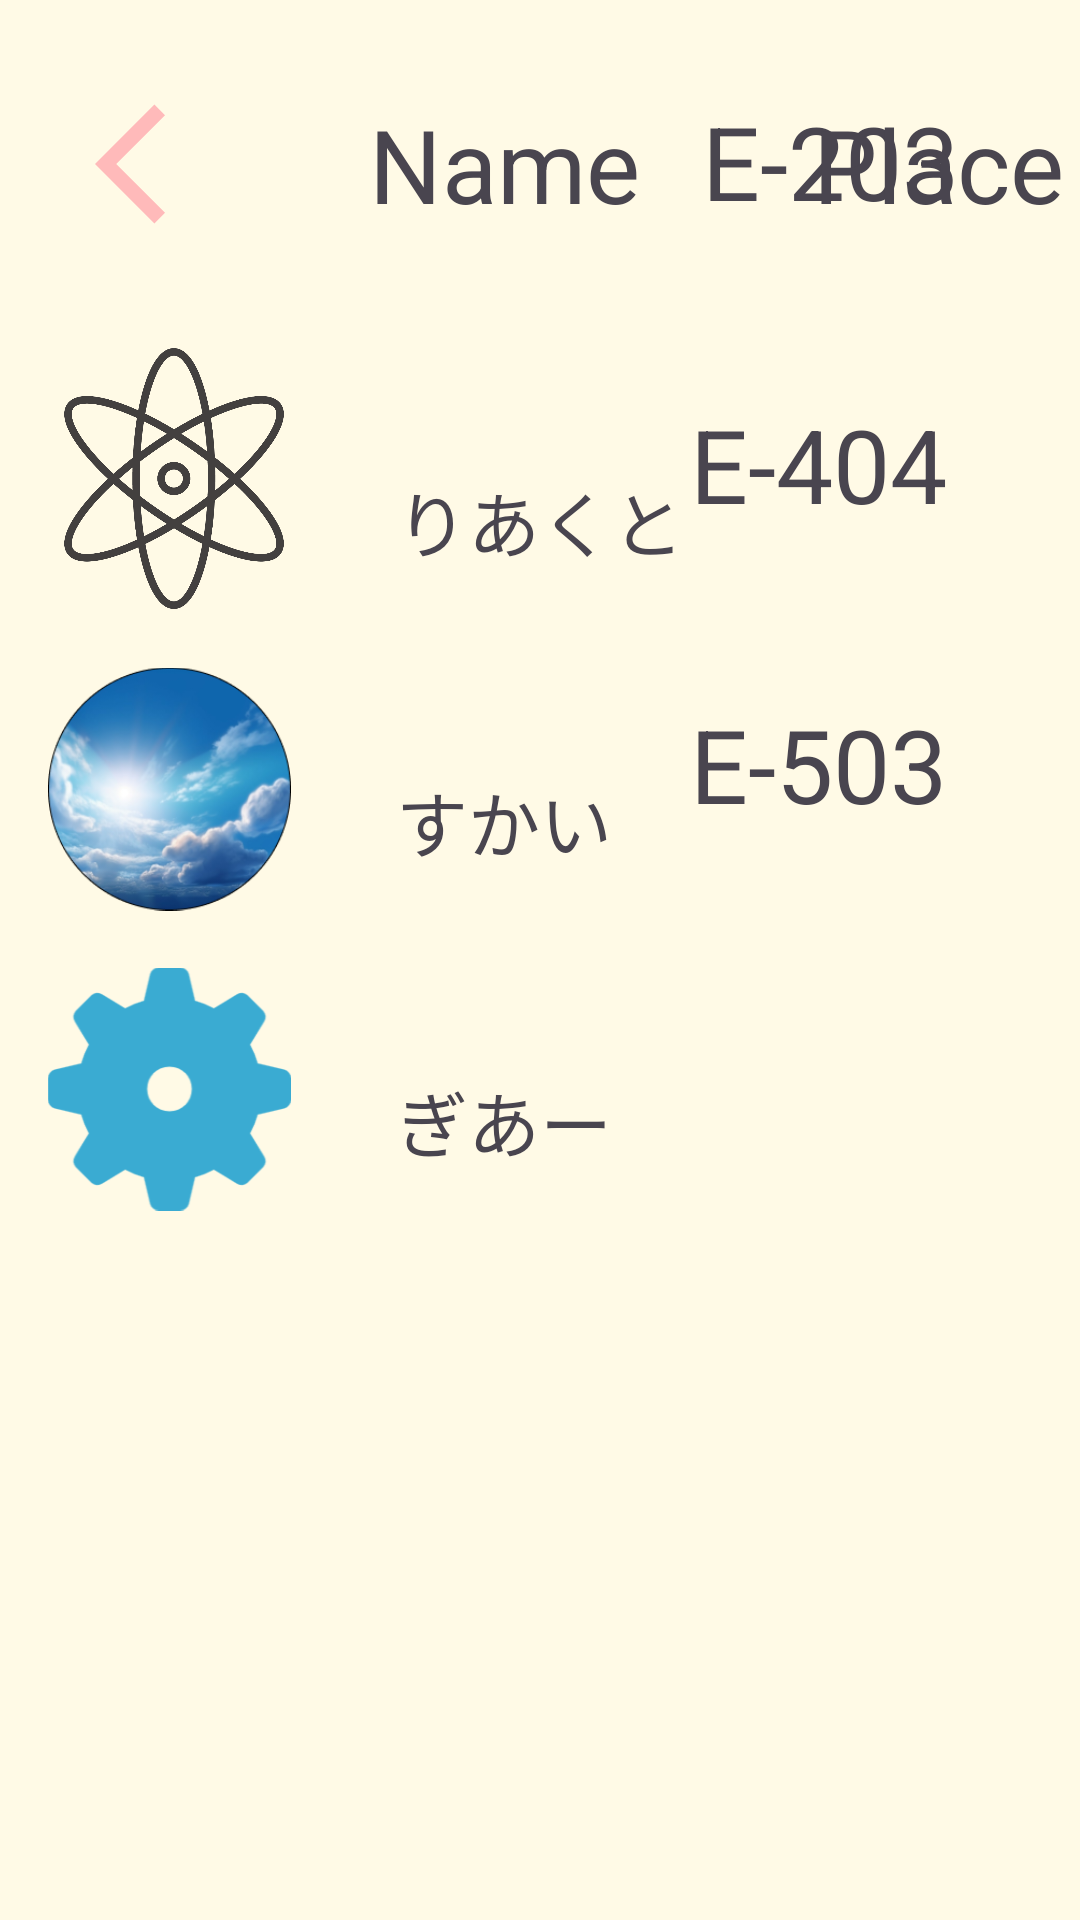

Reconstruct the res/layout file that produces this screen, plus the resources it refers to.
<!-- AndroidManifest.xml: application theme Theme.HuckU -->
<!-- res/layout/activity_icon.xml -->
<?xml version="1.0" encoding="utf-8"?>
<androidx.constraintlayout.widget.ConstraintLayout xmlns:android="http://schemas.android.com/apk/res/android"
    xmlns:app="http://schemas.android.com/apk/res-auto"
    xmlns:tools="http://schemas.android.com/tools"
    android:layout_width="match_parent"
    android:layout_height="match_parent"
    android:background="@color/backgroundColor"
    tools:context=".activity_icon">

    <TextView
        android:id="@+id/textView2"
        android:layout_width="98dp"
        android:layout_height="52dp"
        android:layout_marginEnd="32dp"
        android:layout_marginBottom="456dp"
        android:text="E-404"
        android:textSize="34sp"
        app:layout_constraintBottom_toBottomOf="parent"
        app:layout_constraintEnd_toEndOf="parent" />

    <TextView
        android:id="@+id/textView6"
        android:layout_width="98dp"
        android:layout_height="52dp"
        android:layout_marginEnd="32dp"
        android:layout_marginBottom="356dp"
        android:text="E-503"
        android:textSize="34sp"
        app:layout_constraintBottom_toBottomOf="parent"
        app:layout_constraintEnd_toEndOf="parent" />

    <TextView
        android:id="@+id/textView"
        android:layout_width="wrap_content"
        android:layout_height="wrap_content"
        android:layout_marginTop="256dp"
        android:text="すかい"
        android:textSize="24sp"
        app:layout_constraintStart_toStartOf="@+id/textView8"
        app:layout_constraintTop_toTopOf="parent" />

    <TextView
        android:id="@+id/textView3"
        android:layout_width="wrap_content"
        android:layout_height="wrap_content"
        android:layout_marginTop="356dp"
        android:text="ぎあー"
        android:textSize="24sp"
        app:layout_constraintStart_toStartOf="@+id/textView"
        app:layout_constraintTop_toTopOf="parent" />

    <ImageView
        android:id="@+id/imageView2"
        android:layout_width="81dp"
        android:layout_height="86dp"
        android:layout_marginStart="16dp"
        android:layout_marginTop="220dp"
        app:layout_constraintStart_toStartOf="parent"
        app:layout_constraintTop_toTopOf="parent"
        app:srcCompat="@drawable/icon_sky" />

    <ImageView
        android:id="@+id/imageView3"
        android:layout_width="81dp"
        android:layout_height="86dp"
        android:layout_marginStart="16dp"
        android:layout_marginTop="320dp"
        app:layout_constraintStart_toStartOf="parent"
        app:layout_constraintTop_toTopOf="parent"
        app:srcCompat="@drawable/icon_gear" />

    <TextView
        android:id="@+id/textView5"
        android:layout_width="98dp"
        android:layout_height="57dp"
        android:layout_marginEnd="28dp"
        android:layout_marginBottom="552dp"
        android:text="E-203"
        android:textSize="34sp"
        app:layout_constraintBottom_toBottomOf="parent"
        app:layout_constraintEnd_toEndOf="parent" />

    <TextView
        android:id="@+id/textView8"
        android:layout_width="wrap_content"
        android:layout_height="wrap_content"
        android:layout_marginStart="32dp"
        android:layout_marginTop="156dp"
        android:text="りあくと"
        android:textSize="24sp"
        app:layout_constraintStart_toEndOf="@+id/imageView18"
        app:layout_constraintTop_toTopOf="parent" />

    <ImageView
        android:id="@+id/imageView18"
        android:layout_width="84dp"
        android:layout_height="87dp"
        android:layout_marginStart="16dp"
        android:layout_marginTop="116dp"
        app:layout_constraintStart_toStartOf="parent"
        app:layout_constraintTop_toTopOf="parent"
        app:srcCompat="@drawable/icon_nuclear" />

    <TextView
        android:id="@+id/textView14"
        android:layout_width="108dp"
        android:layout_height="61dp"
        android:layout_marginStart="32dp"
        android:layout_marginTop="0dp"
        android:text="Place"
        android:textSize="34sp"
        app:layout_constraintStart_toEndOf="@+id/textView43"
        app:layout_constraintTop_toTopOf="@+id/textView43" />

    <TextView
        android:id="@+id/textView43"
        android:layout_width="116dp"
        android:layout_height="60dp"
        android:layout_marginStart="28dp"
        android:layout_marginTop="32dp"
        android:text="Name"
        android:textSize="34sp"
        app:layout_constraintStart_toEndOf="@+id/imageButton4"
        app:layout_constraintTop_toTopOf="parent" />

    <ImageButton
        android:id="@+id/imageButton4"
        android:layout_width="79dp"
        android:layout_height="77dp"
        android:layout_marginStart="16dp"
        android:layout_marginTop="16dp"
        android:background="@color/backgroundColor"
        android:contentDescription="このボタンは戻るボタンの仮置きです"
        app:layout_constraintStart_toStartOf="parent"
        app:layout_constraintTop_toTopOf="parent"
        app:srcCompat="@drawable/back_button" />
</androidx.constraintlayout.widget.ConstraintLayout>
<!-- resources referenced by this layout -->
<resources>
  <color name="backgroundColor">#FFFAE6</color>
  <!-- drawable back_button (drawable) -->
  <vector android:autoMirrored="true" android:height="48dp"
      android:tint="#FFBABA" android:viewportHeight="24"
      android:viewportWidth="24" android:width="48dp" xmlns:android="http://schemas.android.com/apk/res/android">
      <path android:fillColor="@android:color/white" android:pathData="M11.67,3.87L9.9,2.1 0,12l9.9,9.9 1.77,-1.77L3.54,12z"/>
  </vector>
  <!-- drawable icon_gear: png bitmap (drawable, 12166 bytes) -->
  <!-- drawable icon_nuclear: png bitmap (drawable, 46365 bytes) -->
  <!-- drawable icon_sky: png bitmap (drawable, 61615 bytes) -->
  <style name="Theme.HuckU" parent="Base.Theme.HuckU" />
  <style name="Base.Theme.HuckU" parent="Theme.Material3.DayNight.NoActionBar">
          
          
      </style>
</resources>
